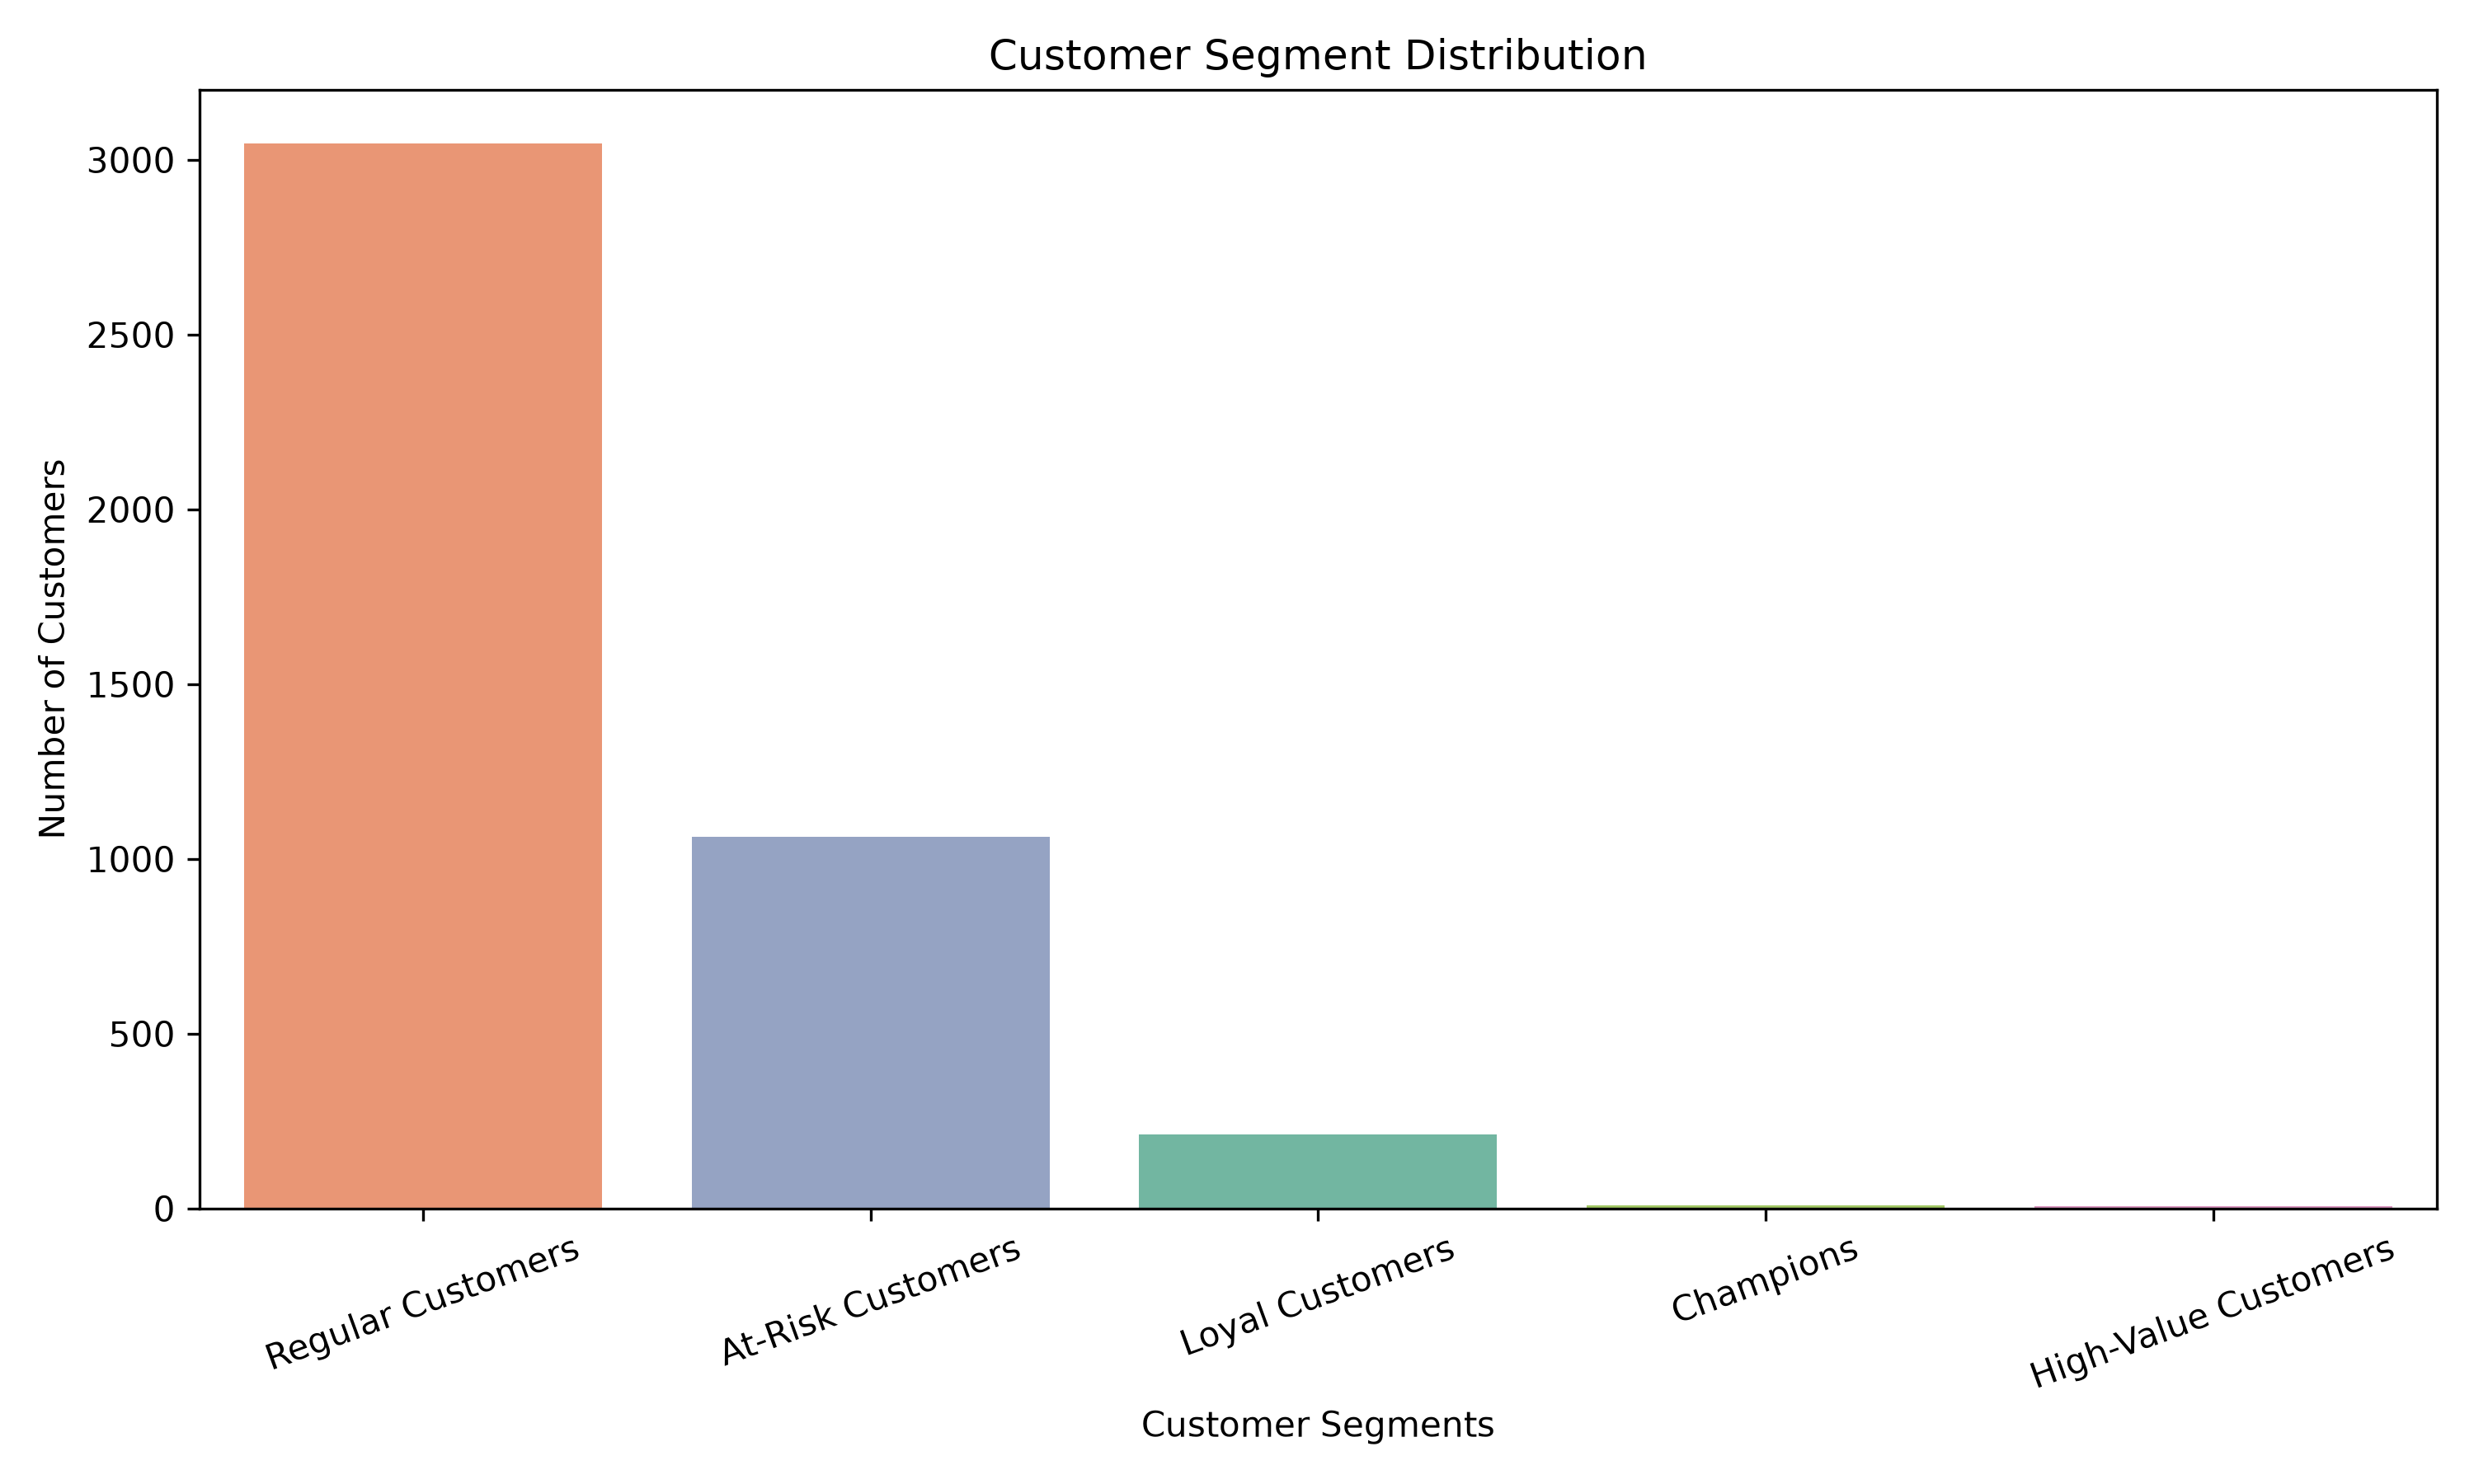

The table this chart was drawn from, first rows:
CustomerID, Recency, Frequency, Monetary, Cluster, Segment
12346, 326, 1, 77184, 3, Loyal Customers
12347, 2, 7, 4310, 0, Regular Customers
12348, 75, 4, 1797, 0, Regular Customers
12349, 19, 1, 1758, 0, Regular Customers
12350, 310, 1, 334.4, 1, At-Risk Customers
12352, 36, 8, 2506, 0, Regular Customers
12353, 204, 1, 89.0, 1, At-Risk Customers
12354, 232, 1, 1079, 1, At-Risk Customers
12355, 214, 1, 459.4, 1, At-Risk Customers
12356, 23, 3, 2811, 0, Regular Customers
12357, 33, 1, 6208, 0, Regular Customers
12358, 2, 2, 1168, 0, Regular Customers
12359, 58, 4, 6310, 0, Regular Customers
12360, 52, 3, 2662, 0, Regular Customers
12361, 287, 1, 189.9, 1, At-Risk Customers
12362, 3, 10, 5226, 0, Regular Customers
12363, 110, 2, 552.0, 0, Regular Customers
12364, 8, 4, 1313, 0, Regular Customers
12365, 291, 2, 641.4, 1, At-Risk Customers
12367, 4, 1, 168.9, 0, Regular Customers
12370, 51, 4, 3542, 0, Regular Customers
12371, 45, 2, 1888, 0, Regular Customers
12372, 72, 3, 1298, 0, Regular Customers
12373, 311, 1, 364.6, 1, At-Risk Customers
12374, 25, 1, 742.9, 0, Regular Customers
12375, 11, 2, 457.5, 0, Regular Customers
12377, 315, 2, 1628, 1, At-Risk Customers
12378, 130, 1, 4009, 0, Regular Customers
12379, 82, 2, 852.2, 0, Regular Customers
12380, 22, 4, 2725, 0, Regular Customers
12381, 5, 5, 1845, 0, Regular Customers
12383, 185, 5, 1851, 1, At-Risk Customers
12384, 29, 2, 585.3, 0, Regular Customers
12386, 338, 2, 401.9, 1, At-Risk Customers
12388, 16, 6, 2781, 0, Regular Customers
12390, 80, 1, 549.8, 0, Regular Customers
12391, 22, 1, 439.7, 0, Regular Customers
12393, 72, 4, 1583, 0, Regular Customers
12394, 64, 2, 1272, 0, Regular Customers
12395, 19, 12, 3019, 0, Regular Customers
12397, 36, 2, 2410, 0, Regular Customers
12398, 46, 1, 1636, 0, Regular Customers
12399, 119, 4, 1109, 0, Regular Customers
12401, 303, 1, 84.3, 1, At-Risk Customers
12402, 323, 1, 225.6, 1, At-Risk Customers
12403, 50, 1, 427.7, 0, Regular Customers
12405, 149, 1, 1710, 1, At-Risk Customers
12406, 22, 2, 3415, 0, Regular Customers
12407, 50, 5, 1708, 0, Regular Customers
12408, 33, 5, 2889, 0, Regular Customers
12409, 79, 3, 11073, 0, Regular Customers
12410, 309, 2, 693.3, 1, At-Risk Customers
12412, 75, 3, 1227, 0, Regular Customers
12413, 67, 3, 758.1, 0, Regular Customers
12414, 217, 3, 562.4, 1, At-Risk Customers
12415, 24, 21, 124915, 4, High-Value Customers
12417, 3, 9, 3649, 0, Regular Customers
12418, 113, 1, 668.6, 0, Regular Customers
12420, 64, 1, 600.4, 0, Regular Customers
12421, 16, 4, 807, 0, Regular Customers
... 4,278 more rows
